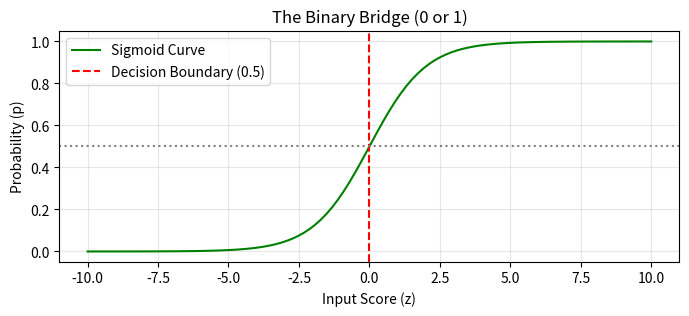

Reproduce this figure in Python.
# ---
# jupyter:
#   jupytext:
#     formats: ipynb,py:percent
#     text_representation:
#       extension: .py
#       format_name: percent
#       format_version: '1.3'
#       jupytext_version: 1.19.1
#   kernelspec:
#     display_name: Python 3
#     language: python
#     name: python3
# ---

# %% [markdown]
# # Visualizing the Sigmoid
#
# Let's see how our model turns a line into an 'S' shape probability curve.

# %%
import numpy as np
import matplotlib.pyplot as plt

def sigmoid(z):
    return 1 / (1 + np.exp(-z))

z = np.linspace(-10, 10, 100)
p = sigmoid(z)

plt.figure(figsize=(8,3))
plt.plot(z, p, color='green', label='Sigmoid Curve')
plt.axvline(0, color='red', linestyle='--', label='Decision Boundary (0.5)')
plt.axhline(0.5, color='gray', linestyle=':')
plt.title("The Binary Bridge (0 or 1)")
plt.xlabel("Input Score (z)")
plt.ylabel("Probability (p)")
plt.grid(True, alpha=0.3)
plt.legend()
plt.show()
